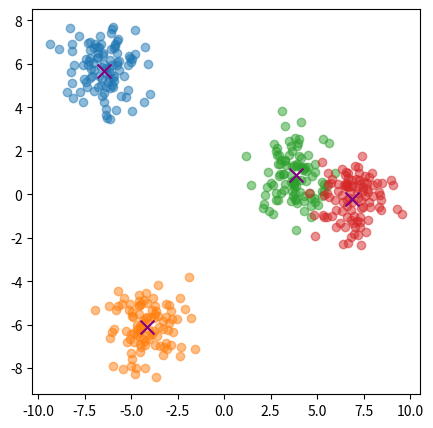

Reproduce this figure in Python.
#code4_knn_x_dataset
#4class, class마다 100개의 점을 가지는 dataset 만들기
#-> (400, 2)
#-> class들의 centroid 는 랜덤하게

#엉망진창 내코드

# import matplotlib.pyplot as plt
# import numpy as np
#
# n_class = 4
# n_data_per_class = 100
#
# n_data = n_class * n_data_per_class
#
# centroids = np.random.uniform(-10, 10, size=(n_class, 2))
#
# data_ = np.zeros((n_data, 2))
# labels = np.zeros(n_data)
#
# for i in range(n_class):
#     start_idx = i * n_data_per_class
#     end_idx = start_idx + n_data_per_class
#     data_[start_idx:end_idx] = np.random.normal(centroids[i], 1, size=(n_data_per_class, 2))
#     labels[start_idx:end_idx] = i
#
# fig, ax = plt.subplot(figsize=(10, 10))
# colors = ['blue', 'red', 'green', 'orange']
#
# for i in range(n_class):
#     ax.scatter(data_[labels == i][:, 0], data_[labels == i][:, 1], color=colors[i], label=f'Class {i + 1}', alpha=0.6)
#     ax.scatter(centroids[i, 0], centroids[i, 1], color='purple', marker='x', s=100)  # 중심점 표시
#
#
# plt.show()


import matplotlib.pyplot as plt
import numpy as np

n_classes = 4
n_data = 100
data = []
centroids = []
for _ in range(n_classes):
    centroid = np.random.uniform(-10, 10, (2, ))
    data_ = np.random.normal(centroid, 1, (n_data, 2))

    centroids.append(centroid)
    data.append(data_)

centroids = np.vstack(centroids)
data = np.vstack(data)

fig, ax = plt.subplots(figsize=(5, 5))
for class_idx in range(n_classes):
    data_ = data[class_idx * n_data : (class_idx + 1) * n_data]

    ax.scatter(data_[:, 0], data_[:, 1], alpha=0.5)

for centroid in centroids:
    ax.scatter(centroid[0], centroid[1], c='purple', marker='x', s=100)

plt.show()